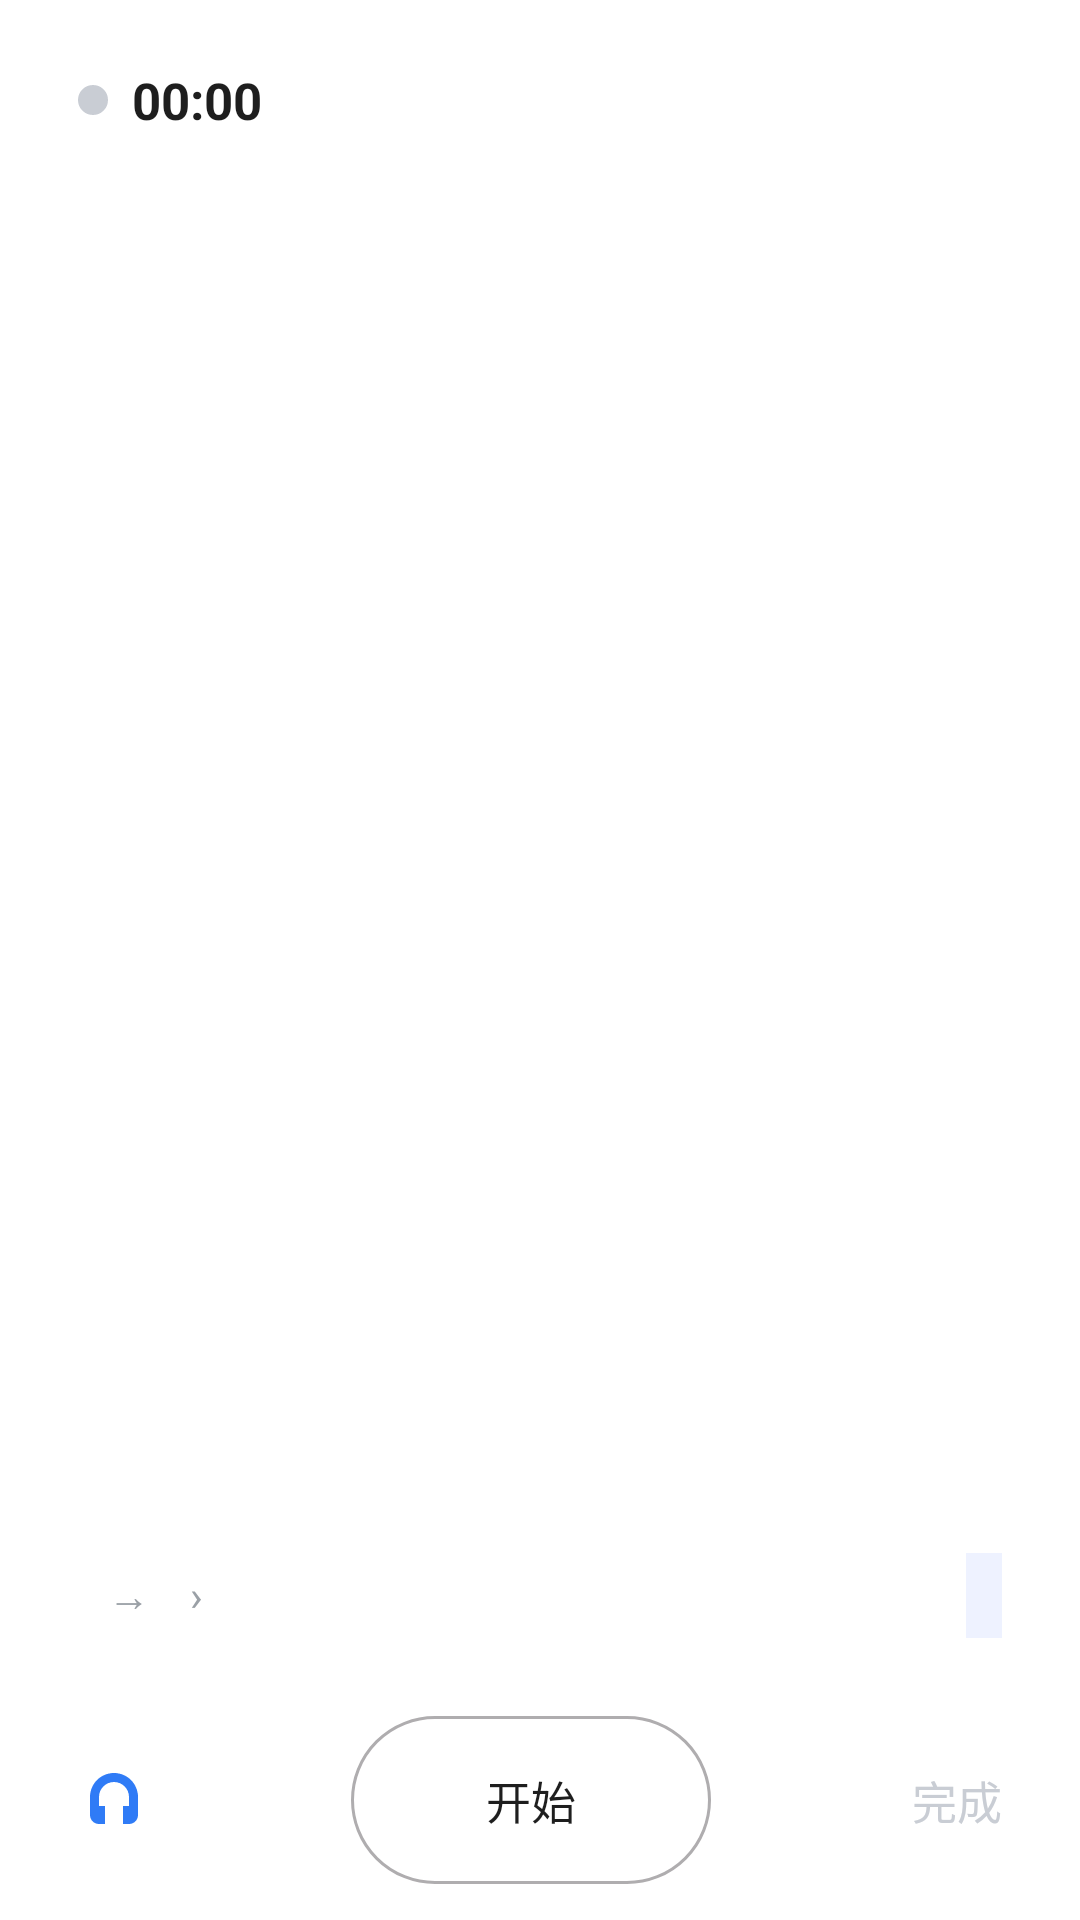

The Android layout XML behind this screen, and the referenced resources:
<!-- AndroidManifest.xml: fallback theme Theme.MaterialComponents.DayNight.NoActionBar -->
<!-- res/layout/activity_native_record.xml -->
<?xml version="1.0" encoding="utf-8"?>
<LinearLayout xmlns:android="http://schemas.android.com/apk/res/android"
    xmlns:app="http://schemas.android.com/apk/res-auto"
    android:layout_width="match_parent"
    android:layout_height="match_parent"
    android:orientation="vertical">

    <TextView
        android:id="@+id/tv_inject_banner"
        style="@style/NativeInfoBlock"
        android:layout_marginStart="12dp"
        android:layout_marginTop="4dp"
        android:layout_marginEnd="12dp"
        android:visibility="gone" />

    <androidx.cardview.widget.CardView
        android:layout_width="match_parent"
        android:layout_height="0dp"
        android:layout_marginStart="12dp"
        android:layout_marginTop="8dp"
        android:layout_marginEnd="12dp"
        android:layout_weight="1"
        app:cardBackgroundColor="@color/ai_voice_action_bg"
        app:cardCornerRadius="16dp"
        app:cardElevation="0dp">

        <LinearLayout
            android:layout_width="match_parent"
            android:layout_height="match_parent"
            android:orientation="vertical"
            android:padding="14dp">

            
            <LinearLayout
                android:layout_width="match_parent"
                android:layout_height="wrap_content"
                android:gravity="center_vertical"
                android:orientation="horizontal">

                <View
                    android:id="@+id/native_state_dot"
                    android:layout_width="10dp"
                    android:layout_height="10dp"
                    android:background="@drawable/bg_native_record_dot" />

                <TextView
                    android:id="@+id/native_timer"
                    android:layout_width="wrap_content"
                    android:layout_height="wrap_content"
                    android:layout_marginStart="8dp"
                    android:text="@string/native_duration_zero"
                    android:textColor="@color/ai_voice_text_primary"
                    android:textSize="17sp"
                    android:textStyle="bold" />

                <Space
                    android:layout_width="0dp"
                    android:layout_height="1dp"
                    android:layout_weight="1" />

                <TextView
                    android:id="@+id/native_device_ability"
                    android:layout_width="wrap_content"
                    android:layout_height="wrap_content"
                    android:textColor="@color/ai_voice_text_secondary"
                    android:textSize="11sp" />
            </LinearLayout>

            
            <FrameLayout
                android:layout_width="match_parent"
                android:layout_height="0dp"
                android:layout_marginTop="10dp"
                android:layout_weight="1">

                <com.tuya.smart.ai_voice.nativeui.widget.AmplitudeWaveView
                    android:id="@+id/native_wave"
                    android:layout_width="match_parent"
                    android:layout_height="match_parent"
                    android:visibility="gone" />

                <ScrollView
                    android:id="@+id/native_transcript_scroll"
                    android:layout_width="match_parent"
                    android:layout_height="match_parent"
                    android:visibility="gone">

                    <TextView
                        android:id="@+id/native_realtime_text"
                        android:layout_width="match_parent"
                        android:layout_height="wrap_content"
                        android:lineSpacingExtra="3dp"
                        android:textColor="@color/ai_voice_text_secondary"
                        android:textSize="15sp" />
                </ScrollView>

                <TextView
                    android:id="@+id/native_empty_state"
                    android:layout_width="match_parent"
                    android:layout_height="wrap_content"
                    android:layout_gravity="center"
                    android:gravity="center"
                    android:textColor="@color/ai_voice_text_secondary"
                    android:textSize="14sp" />
            </FrameLayout>

            
            <LinearLayout
                android:layout_width="match_parent"
                android:layout_height="wrap_content"
                android:layout_marginTop="10dp"
                android:gravity="center_vertical"
                android:orientation="horizontal">

                <LinearLayout
                    android:id="@+id/native_lang_chain"
                    android:layout_width="wrap_content"
                    android:layout_height="wrap_content"
                    android:background="?attr/selectableItemBackground"
                    android:gravity="center_vertical"
                    android:orientation="horizontal"
                    android:padding="4dp">

                    <TextView
                        android:id="@+id/native_lang_source"
                        android:layout_width="wrap_content"
                        android:layout_height="wrap_content"
                        android:textColor="@color/ai_voice_text_primary"
                        android:textSize="14sp"
                        android:textStyle="bold" />

                    <TextView
                        android:id="@+id/native_lang_arrow"
                        android:layout_width="wrap_content"
                        android:layout_height="wrap_content"
                        android:layout_marginStart="6dp"
                        android:layout_marginEnd="6dp"
                        android:text="→"
                        android:textColor="@color/ai_voice_text_secondary"
                        android:textSize="14sp" />

                    <TextView
                        android:id="@+id/native_lang_target"
                        android:layout_width="wrap_content"
                        android:layout_height="wrap_content"
                        android:textColor="@color/ai_voice_text_primary"
                        android:textSize="14sp"
                        android:textStyle="bold" />

                    <TextView
                        android:layout_width="wrap_content"
                        android:layout_height="wrap_content"
                        android:layout_marginStart="4dp"
                        android:text=" ›"
                        android:textColor="@color/ai_voice_text_secondary"
                        android:textSize="14sp" />
                </LinearLayout>

                <Space
                    android:layout_width="0dp"
                    android:layout_height="1dp"
                    android:layout_weight="1" />

                <TextView
                    android:id="@+id/native_tts_icon"
                    android:layout_width="wrap_content"
                    android:layout_height="wrap_content"
                    android:background="@color/ai_voice_tag_bg"
                    android:padding="6dp"
                    android:textColor="@color/ai_voice_tab_selected"
                    android:textSize="12sp" />
            </LinearLayout>
        </LinearLayout>
    </androidx.cardview.widget.CardView>

    
    <LinearLayout
        android:layout_width="match_parent"
        android:layout_height="wrap_content"
        android:gravity="center_vertical"
        android:orientation="horizontal"
        android:paddingStart="20dp"
        android:paddingTop="12dp"
        android:paddingEnd="20dp"
        android:paddingBottom="12dp">

        <ImageView
            android:id="@+id/native_device_entry"
            android:layout_width="36dp"
            android:layout_height="36dp"
            android:background="?attr/selectableItemBackgroundBorderless"
            android:contentDescription="@string/native_device_id"
            android:padding="6dp"
            android:src="@drawable/ic_ai_device" />

        <Space
            android:layout_width="0dp"
            android:layout_height="1dp"
            android:layout_weight="1" />

        <TextView
            android:id="@+id/native_capsule"
            android:layout_width="120dp"
            android:layout_height="56dp"
            android:background="@drawable/bg_native_record_capsule"
            android:gravity="center"
            android:text="@string/native_start"
            android:textColor="@color/ai_voice_text_primary"
            android:textSize="15sp" />

        <Space
            android:layout_width="0dp"
            android:layout_height="1dp"
            android:layout_weight="1" />

        <TextView
            android:id="@+id/native_done"
            android:layout_width="wrap_content"
            android:layout_height="wrap_content"
            android:padding="6dp"
            android:text="@string/native_record_done"
            android:textColor="@color/ai_voice_btn_disable"
            android:textSize="15sp" />
    </LinearLayout>
</LinearLayout>
<!-- resources referenced by this layout -->
<resources>
  <color name="ai_voice_action_bg">#FFFFFF</color>
  <color name="ai_voice_btn_disable">#C9CDD4</color>
  <color name="ai_voice_tab_selected">#2F7BF6</color>
  <color name="ai_voice_tag_bg">#EEF2FF</color>
  <color name="ai_voice_text_primary">#1E1E1E</color>
  <color name="ai_voice_text_secondary">#9AA0A6</color>
  <!-- drawable bg_native_record_capsule (drawable) -->
  <?xml version="1.0" encoding="utf-8"?>
  <shape xmlns:android="http://schemas.android.com/apk/res/android"
      android:shape="rectangle">
      <solid android:color="@color/ai_voice_action_bg" />
      <corners android:radius="28dp" />
      <stroke
          android:width="1dp"
          android:color="#AFADAF" />
  </shape>
  <!-- drawable bg_native_record_dot (drawable) -->
  <?xml version="1.0" encoding="utf-8"?>
  <shape xmlns:android="http://schemas.android.com/apk/res/android"
      android:shape="oval">
      <solid android:color="@color/ai_voice_btn_disable" />
  </shape>
  <!-- drawable ic_ai_device (drawable) -->
  <?xml version="1.0" encoding="utf-8"?>
  <vector xmlns:android="http://schemas.android.com/apk/res/android"
      android:width="40dp"
      android:height="40dp"
      android:viewportWidth="24"
      android:viewportHeight="24">
      <path
          android:fillColor="#2F7BF6"
          android:pathData="M12,3c-4.42,0 -8,3.58 -8,8v6c0,1.66 1.34,3 3,3h2v-6H7v-3c0,-2.76 2.24,-5 5,-5s5,2.24 5,5v3h-2v6h2c1.66,0 3,-1.34 3,-3v-6c0,-4.42 -3.58,-8 -8,-8z" />
  </vector>
  <string name="native_device_id">设备 ID（手机录音传 PHONE）</string>
  <string name="native_duration_zero">00:00</string>
  <string name="native_record_done">完成</string>
  <string name="native_start">开始</string>
  <style name="NativeInfoBlock">
          <item name="android:layout_width">match_parent</item>
          <item name="android:layout_height">wrap_content</item>
          <item name="android:layout_marginTop">8dp</item>
          <item name="android:background">@color/ai_voice_action_bg</item>
          <item name="android:padding">12dp</item>
          <item name="android:textColor">@color/ai_voice_text_primary</item>
          <item name="android:textSize">12sp</item>
          <item name="android:lineSpacingExtra">3dp</item>
      <item name="android:textIsSelectable">true</item>
      </style>
</resources>
